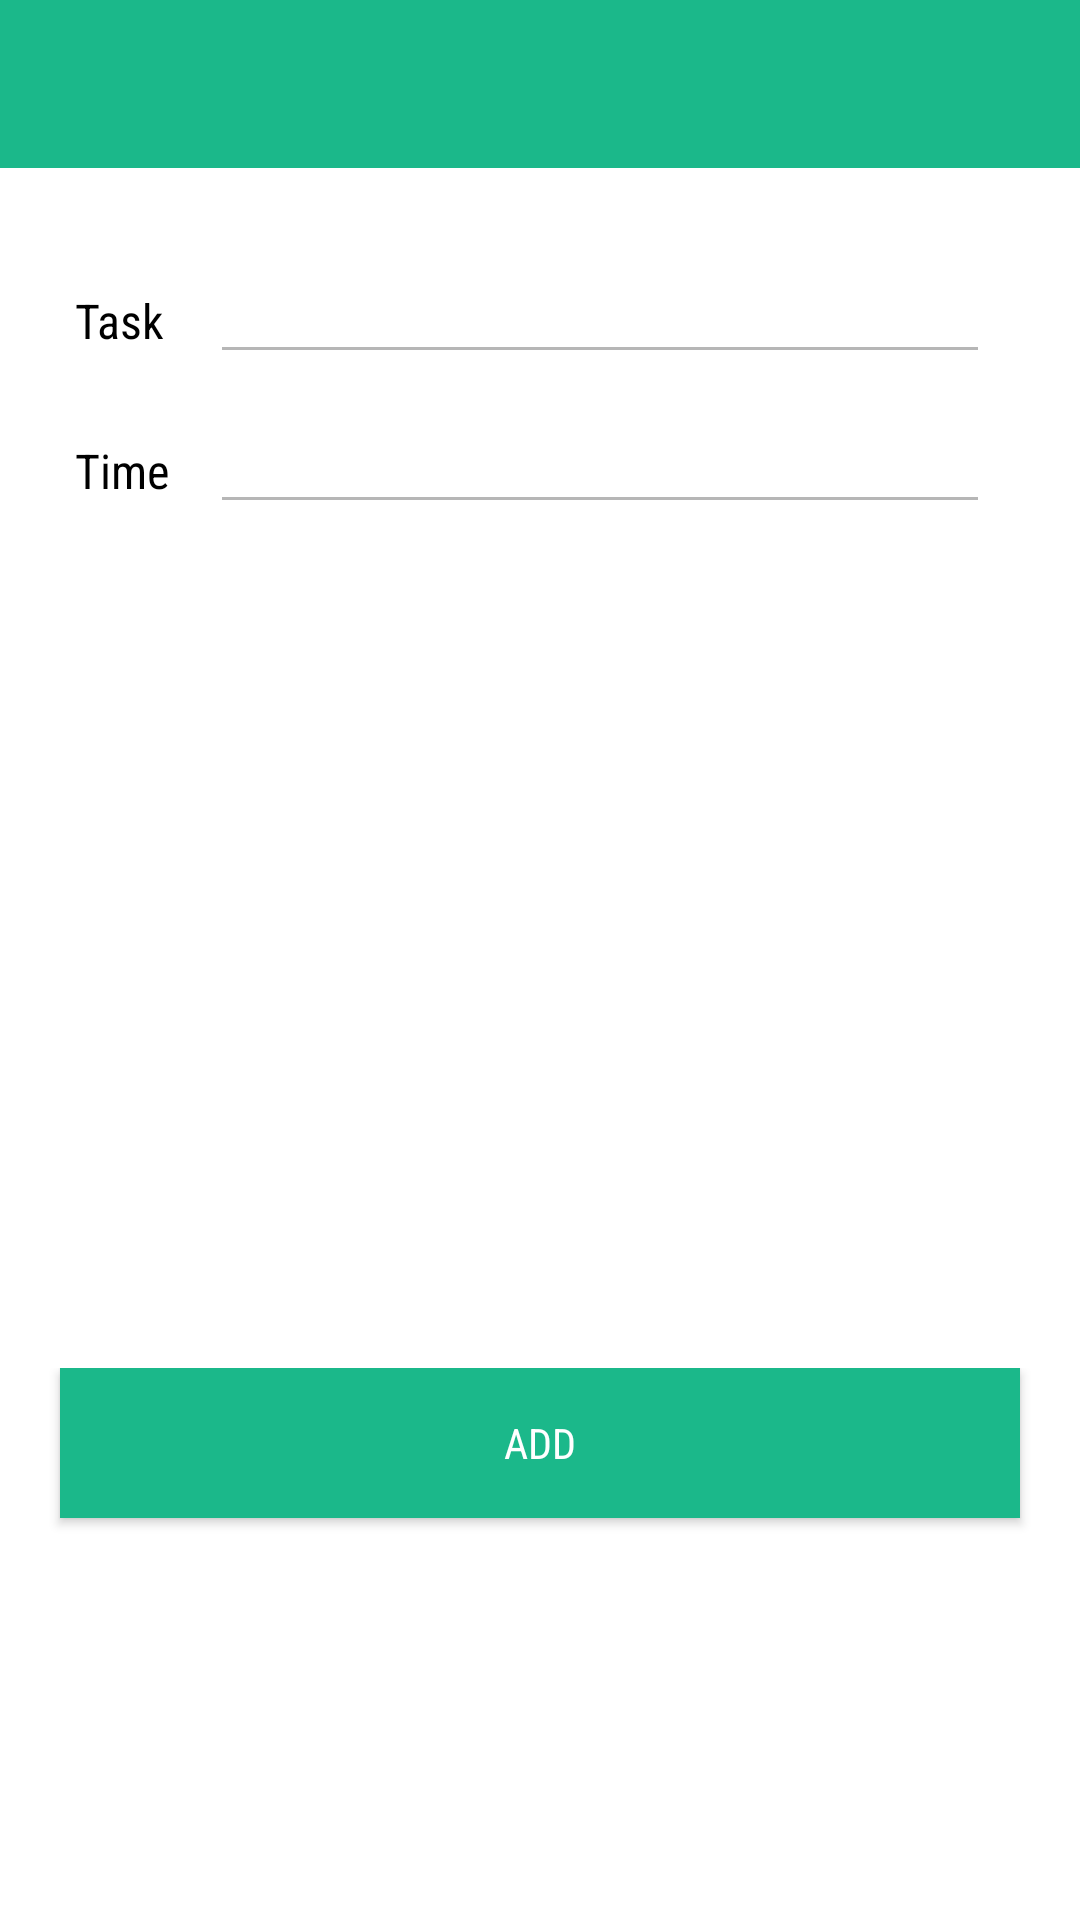

Android layout source for this screen:
<!-- AndroidManifest.xml: application theme AppTheme -->
<!-- res/layout/activity_add_task.xml -->
<RelativeLayout xmlns:android="http://schemas.android.com/apk/res/android"
    android:layout_width="match_parent"
    android:layout_height="match_parent">

    <android.support.v7.widget.Toolbar
        android:id="@+id/toolbar"
        android:layout_width="match_parent"
        android:layout_height="?attr/actionBarSize"
        android:background="?attr/colorPrimary"
        android:titleTextColor="@color/white"/>

    <RelativeLayout
        android:id="@+id/taskInfo"
        android:layout_width="match_parent"
        android:layout_height="400dp"
        android:layout_below="@+id/toolbar">

        <TextView
            android:layout_width="wrap_content"
            android:layout_height="wrap_content"
            android:layout_marginLeft="25dp"
            android:layout_marginTop="40dp"
            android:fontFamily="sans-serif-condensed"
            android:text="Task"
            android:textColor="@color/back_text"
            android:textSize="16sp" />

        <EditText
            android:id="@+id/task"
            android:layout_width="match_parent"
            android:layout_height="wrap_content"
            android:layout_marginLeft="70dp"
            android:layout_marginRight="30dp"
            android:layout_marginTop="30dp"
            android:fontFamily="sans-serif-condensed"
            android:textColor="@color/back_text"
            android:textSize="16sp" />

        <TextView
            android:layout_width="wrap_content"
            android:layout_height="wrap_content"
            android:layout_marginLeft="25dp"
            android:layout_marginTop="90dp"
            android:fontFamily="sans-serif-condensed"
            android:text="Time"
            android:textColor="@color/back_text"
            android:textSize="16sp" />

        <EditText
            android:id="@+id/time"
            android:layout_width="match_parent"
            android:layout_height="wrap_content"
            android:layout_marginLeft="70dp"
            android:layout_marginRight="30dp"
            android:layout_marginTop="80dp"
            android:focusableInTouchMode="false"
            android:fontFamily="sans-serif-condensed"
            android:textColor="@color/back_text"
            android:textSize="16sp" />

    </RelativeLayout>

    <RelativeLayout
        android:layout_width="fill_parent"
        android:layout_height="150dp"
        android:layout_below="@+id/taskInfo">

        <Button
            android:id="@+id/btnAddTask"
            android:layout_width="match_parent"
            android:layout_height="50dp"
            android:layout_marginBottom="10dp"
            android:layout_marginLeft="20dp"
            android:layout_marginRight="20dp"
            android:background="@color/primary"
            android:fontFamily="sans-serif-condensed"
            android:text="@string/add_task" />

    </RelativeLayout>

</RelativeLayout>
<!-- resources referenced by this layout -->
<resources>
  <color name="back_text">#000000</color>
  <color name="primary">#1BB88A</color>
  <color name="white">#FFFFFF</color>
  <string name="add_task">Add</string>
  <style name="AppTheme" parent="Theme.AppCompat.Light.NoActionBar">
          
          <item name="colorPrimary">@color/colorPrimary</item>
          <item name="colorPrimaryDark">@color/colorPrimaryDark</item>
          <item name="colorAccent">@color/colorAccent</item>
          <item name="android:textColorPrimary">@color/primary_text</item>
          <item name="android:textColorSecondary">@color/secondary_text</item>
          <item name="android:windowBackground">@color/window_background</item>
          <item name="android:windowNoTitle">true</item>
          <item name="windowActionBar">false</item>
      </style>
  <color name="colorPrimary">#1BB88A</color>
  <color name="colorPrimaryDark">#279877</color>
  <color name="colorAccent">#1BB88A</color>
  <color name="primary_text">#FFFFFF</color>
  <color name="secondary_text">#B6B6B6</color>
  <color name="window_background">#FFFFFF</color>
</resources>
